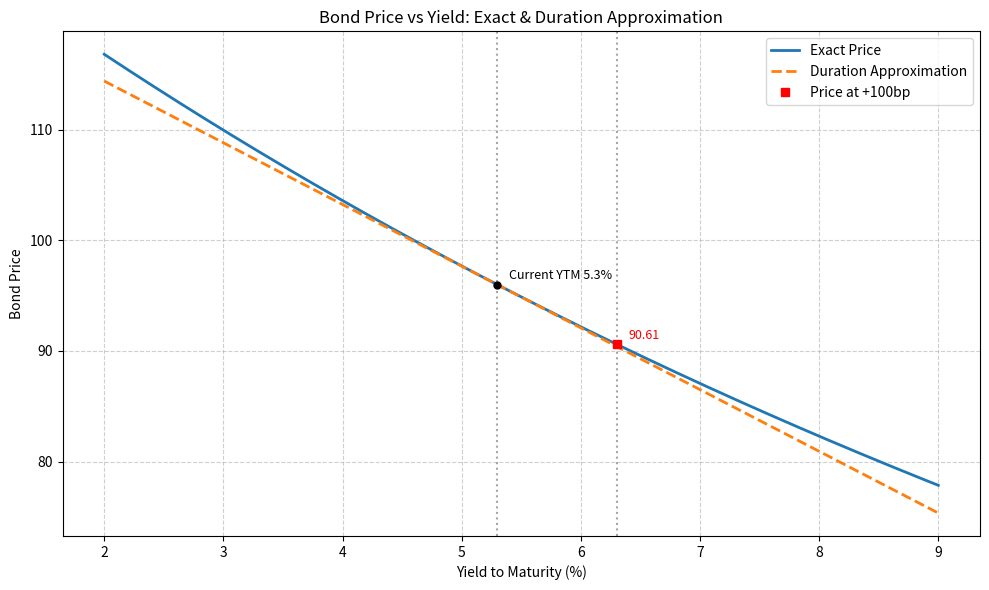

This figure's Python source:
import numpy as np
import matplotlib.pyplot as plt

# ------------------------------ 债券参数 ------------------------------
FACE = 100.0                # 面值
COUPON_RATE = 0.046         # 票面利率（年化）
MATURITY = 7                # 剩余期限（年）
Y0 = 0.053                  # 当前到期收益率
C = FACE * COUPON_RATE      # 每年票息 = 4.6

# ------------------------------ 可调参数 ------------------------------
SHOCK_BP = 100              # 收益率上升幅度（基点），可任意调整
DELTA_Y = SHOCK_BP / 10000  # 转换为小数

# ====================== 1. 定价函数 ======================
def bond_price(ytm):
    """计算年付息债券的全价（假设刚刚付息）"""
    pv = 0.0
    for t in range(1, MATURITY + 1):
        cf = C + (FACE if t == MATURITY else 0.0)
        pv += cf / (1 + ytm) ** t
    return pv

# ====================== 2. 精确价格与久期计算 ======================
P0 = bond_price(Y0)

# 麦考利久期与修正久期（解析式）
mac_dur = 0.0
for t in range(1, MATURITY + 1):
    cf = C + (FACE if t == MATURITY else 0.0)
    pv_cf = cf / (1 + Y0) ** t
    mac_dur += t * pv_cf
mac_dur /= P0
mod_dur = mac_dur / (1 + Y0)

# ====================== 3. 收益率网格与精确价格曲线 ======================
y_grid = np.linspace(0.02, 0.09, 500)
prices_exact = np.array([bond_price(y) for y in y_grid])

# 久期近似：直线 P(y) ≈ P0 * (1 - mod_dur * (y - Y0))
prices_approx = P0 * (1 - mod_dur * (y_grid - Y0))

# ====================== 4. 收益率+100bp的精确价格与久期估计的相对变化 ======================
price_up100 = bond_price(Y0 + DELTA_Y)                    # 精确价格
dur_relative_change = -mod_dur * DELTA_Y                  # 久期估计的相对价格变化 ΔP/P

# ====================== 5. 画图 ======================
fig, ax = plt.subplots(figsize=(10, 6))
ax.plot(y_grid * 100, prices_exact, label='Exact Price', linewidth=2)
ax.plot(y_grid * 100, prices_approx, '--', label='Duration Approximation', linewidth=2)

# 标注当前收益率点
ax.axvline(Y0 * 100, color='gray', linestyle=':', alpha=0.7)
ax.plot(Y0 * 100, P0, 'ko', markersize=5)
ax.text(Y0 * 100 + 0.1, P0 + 0.5, f'Current YTM {Y0*100:.1f}%', fontsize=9)

# 标注冲击后的精确价格点
ax.axvline((Y0 + DELTA_Y) * 100, color='gray', linestyle=':', alpha=0.7)
ax.plot((Y0 + DELTA_Y) * 100, price_up100, 'rs', markersize=6, label=f'Price at +{SHOCK_BP}bp')
ax.text((Y0 + DELTA_Y) * 100 + 0.1, price_up100 + 0.5, f'{price_up100:.2f}', fontsize=9, color='red')

ax.set_xlabel('Yield to Maturity (%)')
ax.set_ylabel('Bond Price')
ax.set_title('Bond Price vs Yield: Exact & Duration Approximation')
ax.legend()
ax.grid(True, linestyle='--', alpha=0.6)
fig.tight_layout()

# 保存图形
figure_path = 'bond_price_duration.png'
fig.savefig(figure_path, dpi=150)
plt.close(fig)

# ====================== 6. 输出契约 ======================
result = {
    'price_at_up100bp': round(price_up100, 6),
    'dur_approx_change_up100bp': round(dur_relative_change, 6),
    'figure_path': figure_path
}

# 控制台简要输出（教师投屏使用，可观察）
print("=== 结果字典 ===")
print(result)
